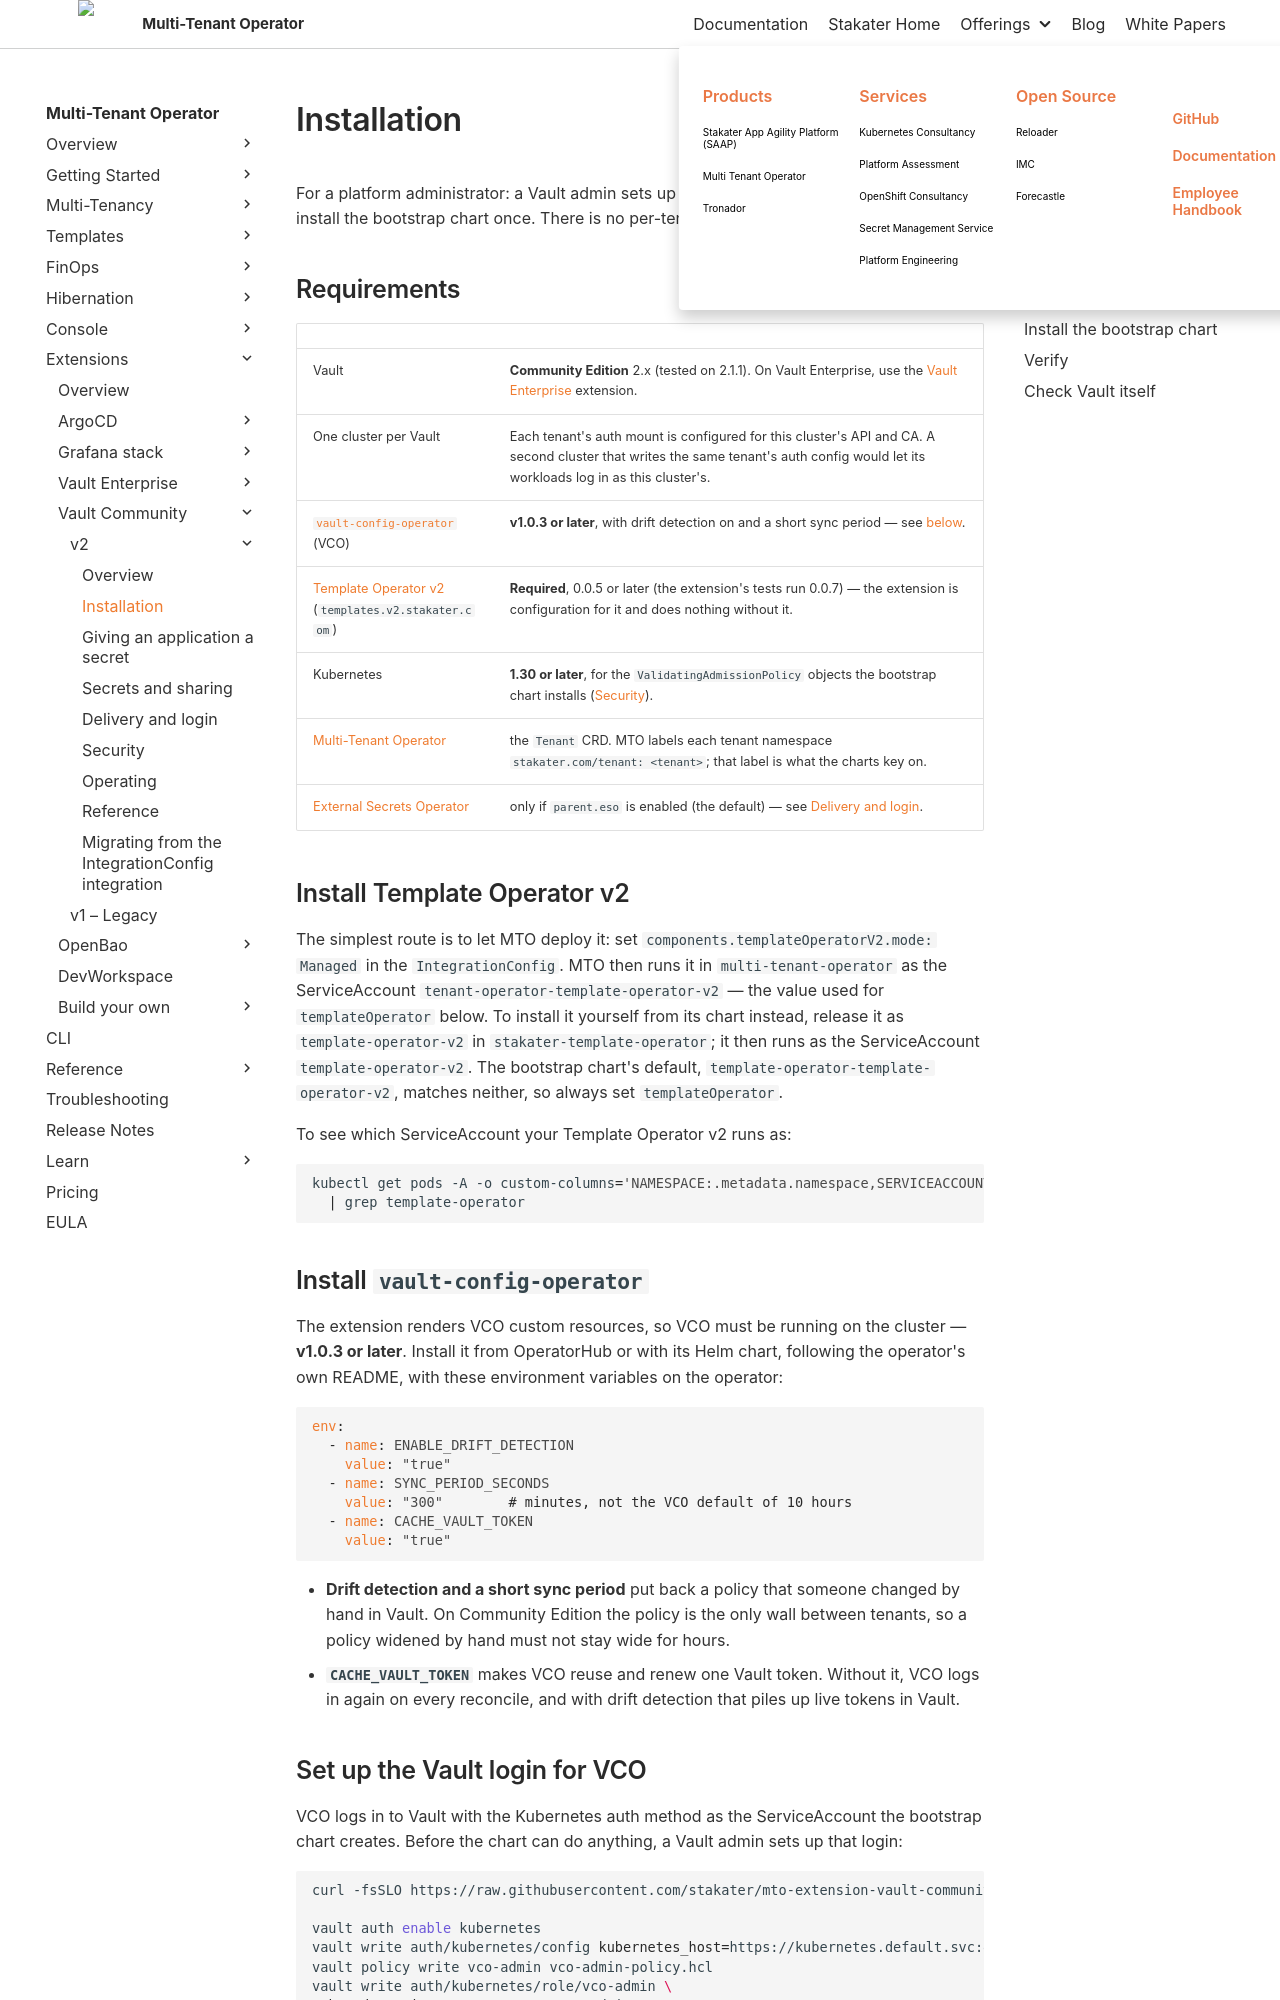

repository: stakater/mto-docs · page: main/extensions/vault-community/v2/installation.html · generator: mkdocs

# Installation

For a platform administrator: a Vault admin sets up the login VCO uses once, then you install the bootstrap chart once. There is no per-tenant installation step.

## Requirements

| | |
|:---|:---|
| Vault | **Community Edition** 2.x (tested on 2.1.1). On Vault Enterprise, use the [Vault Enterprise](../../vault-enterprise/overview.md) extension. |
| One cluster per Vault | Each tenant's auth mount is configured for this cluster's API and CA. A second cluster that writes the same tenant's auth config would let its workloads log in as this cluster's. |
| [`vault-config-operator`](https://github.com/redhat-cop/vault-config-operator) (VCO) | **v1.0.3 or later**, with drift detection on and a short sync period — see [below](#install-vault-config-operator). |
| [Template Operator v2](../../../template-operator-v2/concepts/overview.md) (`templates.v2.stakater.com`) | **Required**, 0.0.5 or later (the extension's tests run 0.0.7) — the extension is configuration for it and does nothing without it. |
| Kubernetes | **1.30 or later**, for the `ValidatingAdmissionPolicy` objects the bootstrap chart installs ([Security](security.md#the-admission-policies)). |
| [Multi-Tenant Operator](../../../getting-started/installation/overview.md) | the `Tenant` CRD. MTO labels each tenant namespace `stakater.com/tenant: <tenant>`; that label is what the charts key on. |
| [External Secrets Operator](https://external-secrets.io/) | only if `parent.eso` is enabled (the default) — see [Delivery and login](delivery-and-login.md). |

## Install Template Operator v2

The simplest route is to let MTO deploy it: set `components.templateOperatorV2.mode: Managed` in the `IntegrationConfig`. MTO then runs it in `multi-tenant-operator` as the ServiceAccount `tenant-operator-template-operator-v2` — the value used for `templateOperator` below. To install it yourself from its chart instead, release it as `template-operator-v2` in `stakater-template-operator`; it then runs as the ServiceAccount `template-operator-v2`. The bootstrap chart's default, `template-operator-template-operator-v2`, matches neither, so always set `templateOperator`.

To see which ServiceAccount your Template Operator v2 runs as:

```bash
kubectl get pods -A -o custom-columns='NAMESPACE:.metadata.namespace,SERVICEACCOUNT:.spec.serviceAccountName' \
  | grep template-operator
```

## Install `vault-config-operator`

The extension renders VCO custom resources, so VCO must be running on the cluster — **v1.0.3 or later**. Install it from OperatorHub or with its Helm chart, following the operator's own README, with these environment variables on the operator:

```yaml
env:
  - name: ENABLE_DRIFT_DETECTION
    value: "true"
  - name: SYNC_PERIOD_SECONDS
    value: "300"        # minutes, not the VCO default of 10 hours
  - name: CACHE_VAULT_TOKEN
    value: "true"
```

- **Drift detection and a short sync period** put back a policy that someone changed by hand in Vault. On Community Edition the policy is the only wall between tenants, so a policy widened by hand must not stay wide for hours.
- **`CACHE_VAULT_TOKEN`** makes VCO reuse and renew one Vault token. Without it, VCO logs in again on every reconcile, and with drift detection that piles up live tokens in Vault.
